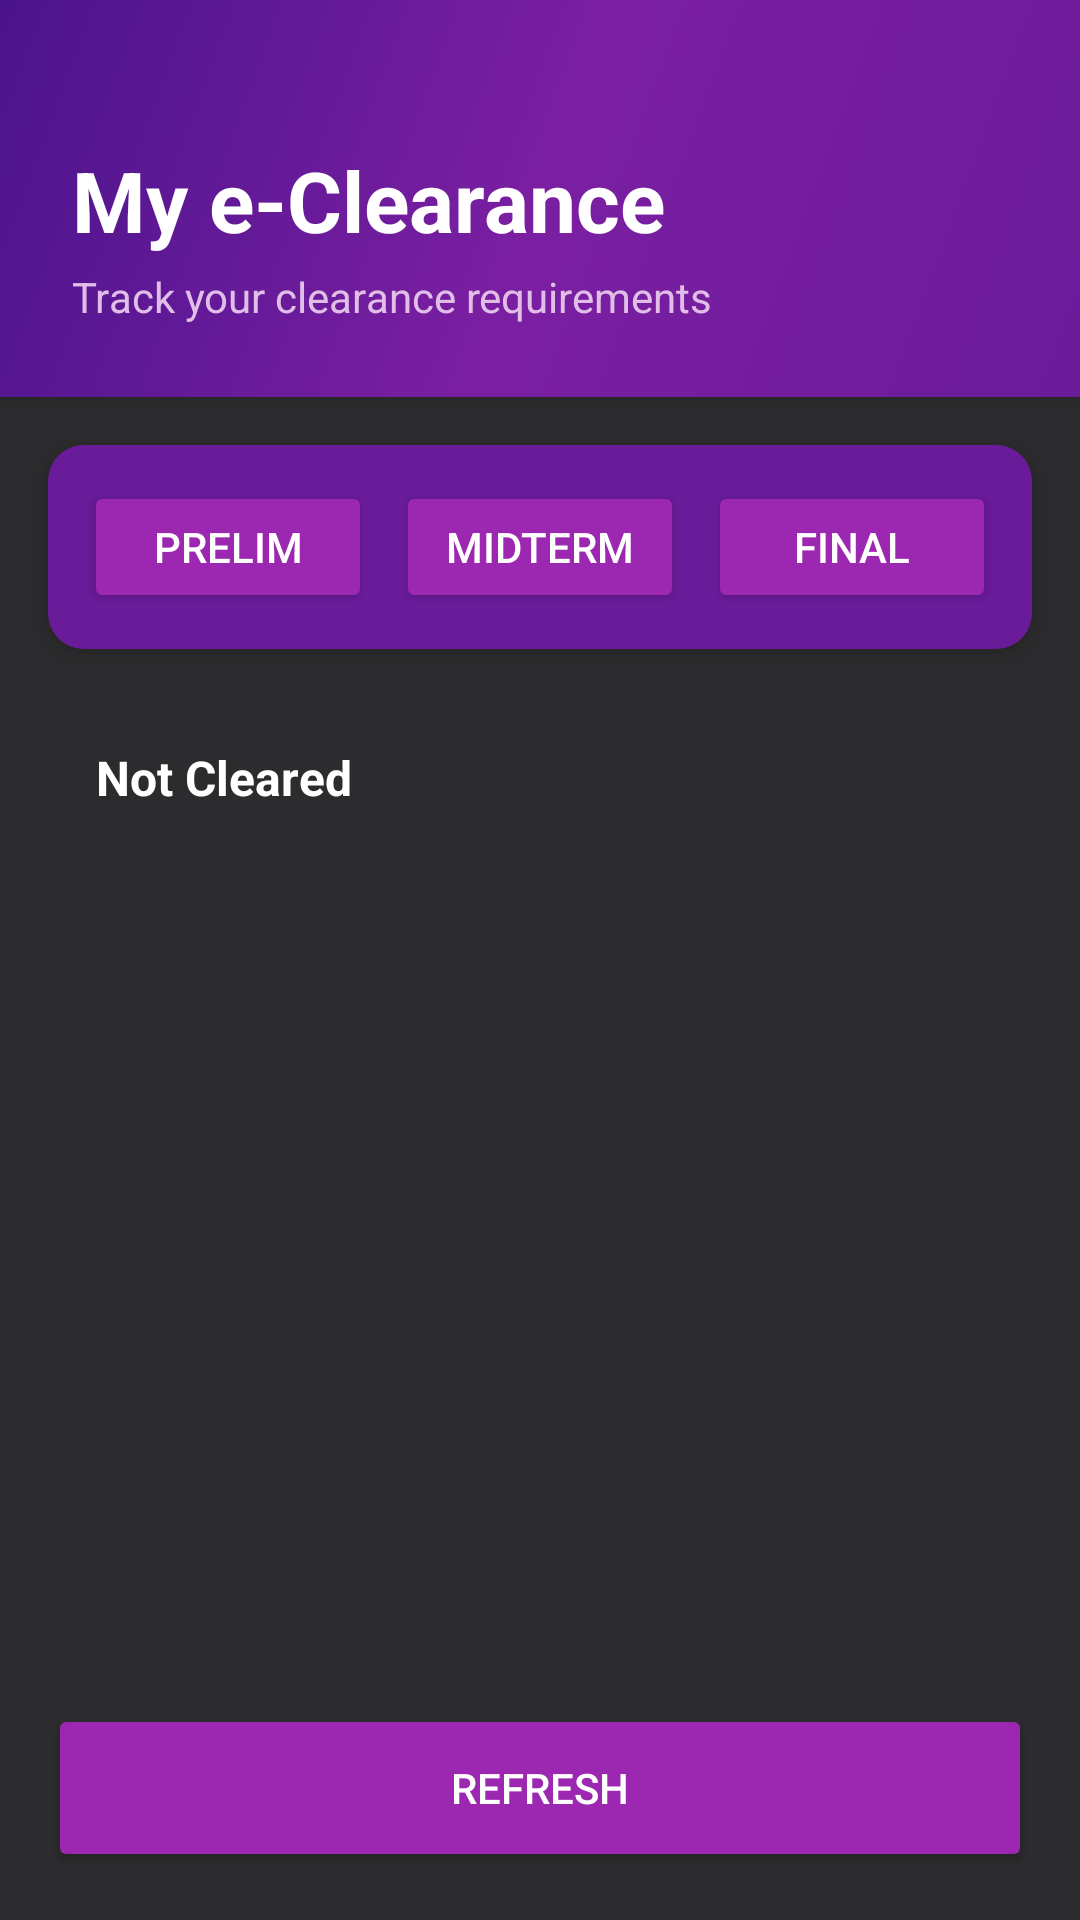

Write the Android layout XML for this screen, with the resource values it uses.
<!-- AndroidManifest.xml: application theme Theme.SJPIICDApp -->
<!-- res/layout/activity_eclearance.xml -->
<?xml version="1.0" encoding="utf-8"?>
<LinearLayout xmlns:android="http://schemas.android.com/apk/res/android"
    xmlns:app="http://schemas.android.com/apk/res-auto"
    android:orientation="vertical"
    android:layout_width="match_parent"
    android:layout_height="match_parent"
    android:background="#2C2C2E">

    
    <LinearLayout
        android:orientation="vertical"
        android:layout_width="match_parent"
        android:layout_height="wrap_content"
        android:background="@drawable/header_gradient"
        android:paddingStart="24dp"
        android:paddingEnd="24dp"
        android:paddingTop="48dp"
        android:paddingBottom="24dp"
        android:elevation="4dp">

        <TextView
            android:id="@+id/tvECTitle"
            android:layout_width="wrap_content"
            android:layout_height="wrap_content"
            android:text="My e-Clearance"
            android:textSize="28sp"
            android:textColor="#FFFFFF"
            android:textStyle="bold"
            android:shadowColor="#00000066"
            android:shadowRadius="2"
            android:shadowDx="0"
            android:shadowDy="2"/>

        <TextView
            android:layout_width="wrap_content"
            android:layout_height="wrap_content"
            android:text="Track your clearance requirements"
            android:textSize="14sp"
            android:textColor="#E1BEE7"
            android:layout_marginTop="4dp"/>
    </LinearLayout>

    
    <androidx.cardview.widget.CardView
        android:layout_width="match_parent"
        android:layout_height="wrap_content"
        android:layout_margin="16dp"
        app:cardElevation="4dp"
        app:cardCornerRadius="12dp"
        app:cardBackgroundColor="#424242">

        <LinearLayout
            android:orientation="horizontal"
            android:layout_width="match_parent"
            android:layout_height="wrap_content"
            android:padding="12dp"
            android:background="#6A1B9A">

            <Button
                android:id="@+id/btnPrelim"
                android:layout_width="0dp"
                android:layout_weight="1"
                android:layout_height="44dp"
                android:text="Prelim"
                android:backgroundTint="#9C27B0"
                android:textColor="#FFFFFF"/>

            <Button
                android:id="@+id/btnMidterm"
                android:layout_width="0dp"
                android:layout_weight="1"
                android:layout_height="44dp"
                android:text="Midterm"
                android:layout_marginStart="8dp"
                android:layout_marginEnd="8dp"
                android:backgroundTint="#9C27B0"
                android:textColor="#FFFFFF"/>

            <Button
                android:id="@+id/btnFinal"
                android:layout_width="0dp"
                android:layout_weight="1"
                android:layout_height="44dp"
                android:text="Final"
                android:backgroundTint="#9C27B0"
                android:textColor="#FFFFFF"/>
        </LinearLayout>
    </androidx.cardview.widget.CardView>

    
    <TextView
        android:id="@+id/tvPrelimStatus"
        android:layout_width="match_parent"
        android:layout_height="wrap_content"
        android:text="Not Cleared"
        android:padding="16dp"
        android:visibility="visible"
        android:textStyle="bold"
        android:textColor="#FFFFFF"
        android:textSize="16sp"
        android:layout_marginStart="16dp"
        android:layout_marginEnd="16dp"/>

    <TextView
        android:id="@+id/tvMidtermStatus"
        android:layout_width="match_parent"
        android:layout_height="wrap_content"
        android:text="Not Cleared"
        android:padding="16dp"
        android:visibility="gone"
        android:textStyle="bold"
        android:textColor="#FFFFFF"
        android:textSize="16sp"
        android:layout_marginStart="16dp"
        android:layout_marginEnd="16dp"/>

    <TextView
        android:id="@+id/tvFinalStatus"
        android:layout_width="match_parent"
        android:layout_height="wrap_content"
        android:padding="16dp"
        android:text="Not Cleared"
        android:textColor="#FFFFFF"
        android:textSize="16sp"
        android:textStyle="bold"
        android:visibility="gone"
        android:layout_marginStart="16dp"
        android:layout_marginEnd="16dp"/>

    <ProgressBar
        android:id="@+id/progressBarEC"
        style="?android:attr/progressBarStyle"
        android:layout_width="wrap_content"
        android:layout_height="wrap_content"
        android:layout_gravity="center"
        android:visibility="gone"
        android:indeterminateTint="#9C27B0"/>

    <TextView
        android:id="@+id/tvECError"
        android:layout_width="match_parent"
        android:layout_height="wrap_content"
        android:textColor="#FF5252"
        android:visibility="gone"
        android:padding="16dp"
        android:gravity="center"/>

    <ScrollView
        android:id="@+id/scrollEC"
        android:layout_width="match_parent"
        android:layout_height="0dp"
        android:layout_weight="1"
        android:fillViewport="true">

        <LinearLayout
            android:id="@+id/containerECAll"
            android:orientation="vertical"
            android:layout_width="match_parent"
            android:layout_height="wrap_content"
            android:paddingStart="16dp"
            android:paddingEnd="16dp"
            android:paddingBottom="16dp">

            
            <LinearLayout
                android:id="@+id/layoutPrelim"
                android:orientation="vertical"
                android:layout_width="match_parent"
                android:layout_height="wrap_content"
                android:visibility="visible"/>

            
            <LinearLayout
                android:id="@+id/layoutMidterm"
                android:orientation="vertical"
                android:layout_width="match_parent"
                android:layout_height="wrap_content"
                android:visibility="gone"/>

            
            <LinearLayout
                android:id="@+id/layoutFinal"
                android:orientation="vertical"
                android:layout_width="match_parent"
                android:layout_height="wrap_content"
                android:visibility="gone"/>

        </LinearLayout>
    </ScrollView>

    
    <LinearLayout
        android:layout_width="match_parent"
        android:layout_height="wrap_content"
        android:paddingStart="16dp"
        android:paddingEnd="16dp"
        android:layout_marginBottom="16dp"
        android:orientation="horizontal"
        android:gravity="center_vertical">

        <Button
            android:id="@+id/btnRefreshEC"
            android:layout_width="0dp"
            android:layout_weight="1"
            android:layout_height="56dp"
            android:text="Refresh"
            android:backgroundTint="#9C27B0"
            android:textColor="#FFFFFF"
            app:cornerRadius="12dp"/>

        <Button
            android:id="@+id/btnDownloadPermit"
            android:layout_width="wrap_content"
            android:layout_height="56dp"
            android:text="Download Permit"
            android:layout_marginStart="12dp"
            android:visibility="gone"
            android:backgroundTint="#1976D2"
            android:textColor="#FFFFFF"
            app:cornerRadius="12dp"/>
    </LinearLayout>

</LinearLayout>
<!-- resources referenced by this layout -->
<resources>
  <!-- drawable header_gradient (drawable) -->
  <?xml version="1.0" encoding="utf-8"?>
  <shape xmlns:android="http://schemas.android.com/apk/res/android">
      <gradient
          android:angle="135"
          android:startColor="#6A1B9A"
          android:centerColor="#7B1FA2"
          android:endColor="#4A148C"
          android:type="linear"/>
  </shape>
  <style name="Theme.SJPIICDApp" parent="Base.Theme.SJPIICDApp" />
  <style name="Base.Theme.SJPIICDApp" parent="Theme.Material3.DayNight.NoActionBar">
          
          
      </style>
</resources>
